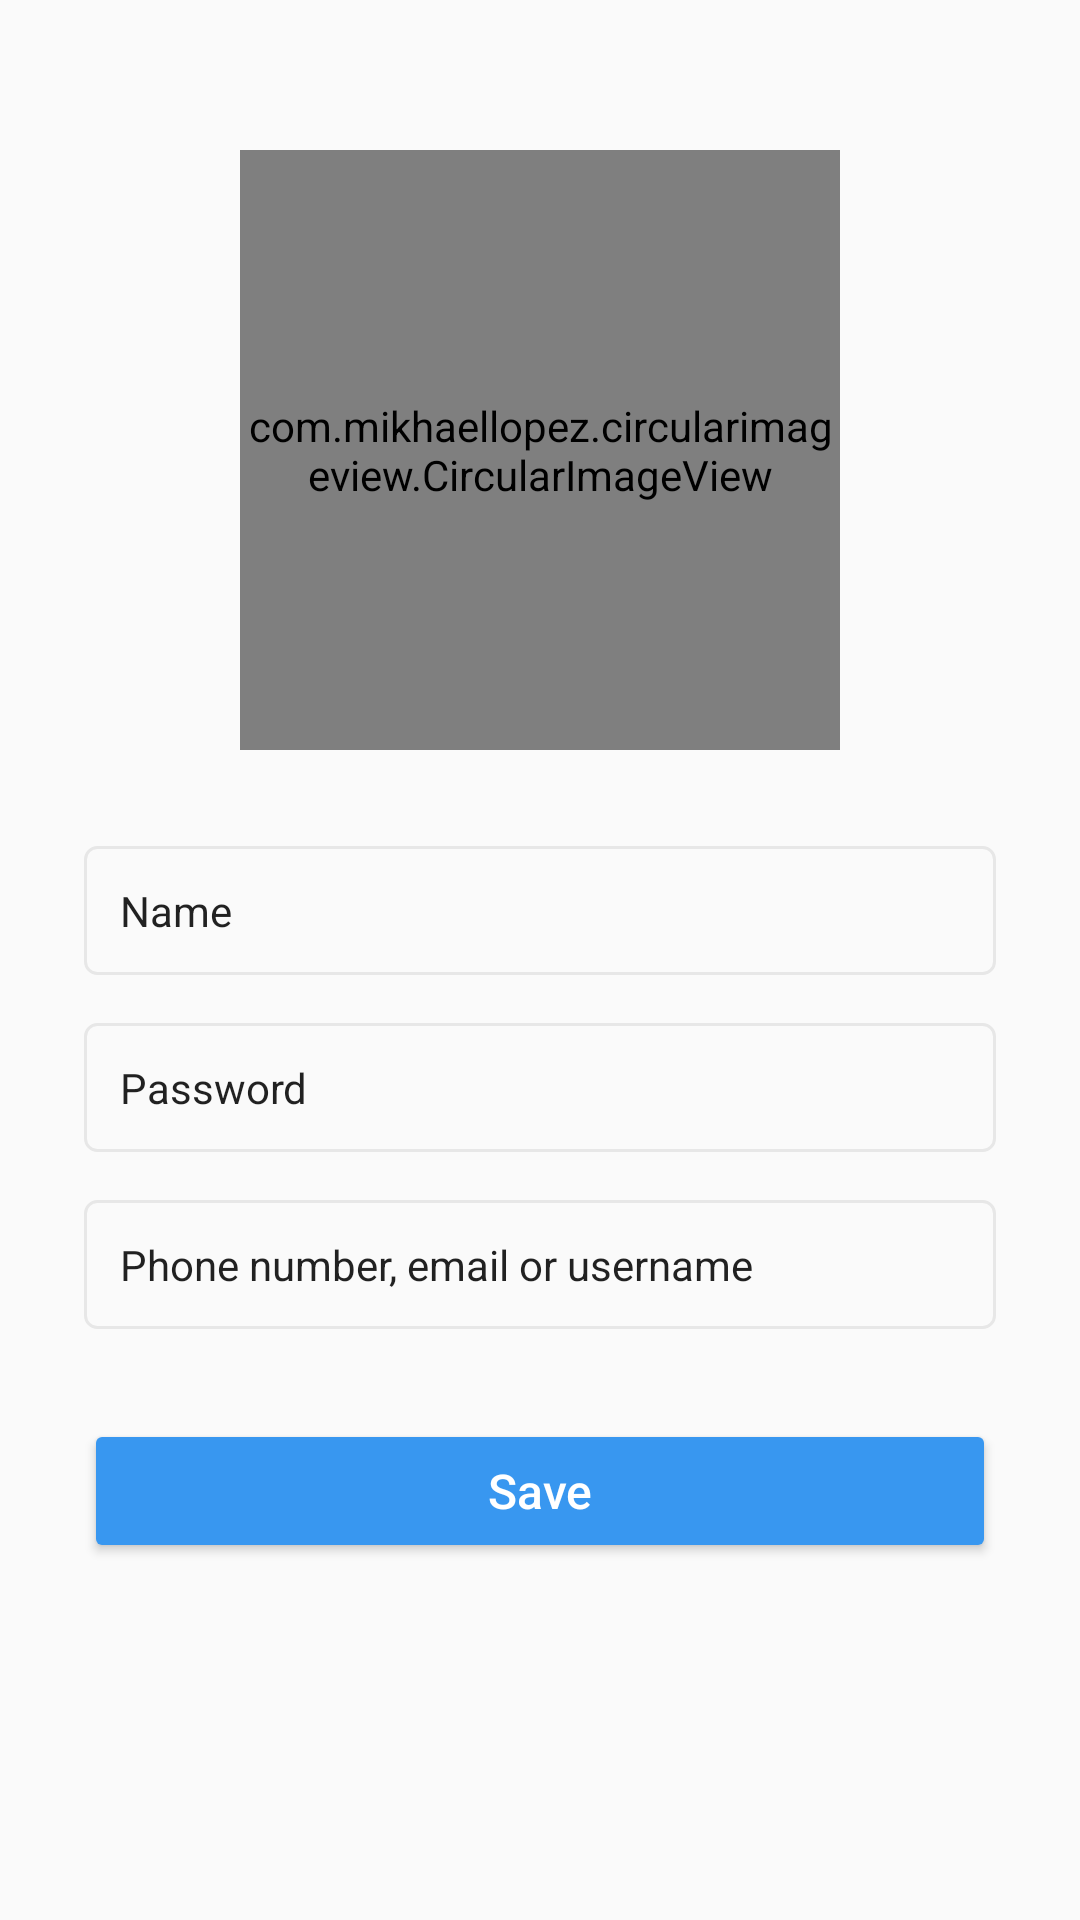

Reconstruct the res/layout file that produces this screen, plus the resources it refers to.
<!-- AndroidManifest.xml: application theme Theme.Instagramclone -->
<!-- res/layout/fragment_edit.xml -->
<?xml version="1.0" encoding="utf-8"?>
<androidx.constraintlayout.widget.ConstraintLayout xmlns:android="http://schemas.android.com/apk/res/android"
    xmlns:app="http://schemas.android.com/apk/res-auto"
    xmlns:tools="http://schemas.android.com/tools"
    android:layout_width="match_parent"
    android:layout_height="match_parent"
    tools:context=".activity.SignUpActivity">


    <EditText
        android:id="@+id/email"
        android:layout_width="match_parent"
        android:layout_height="wrap_content"
        android:layout_marginStart="28dp"
        android:layout_marginTop="16dp"
        android:layout_marginEnd="28dp"
        android:background="@drawable/edit_txt"
        android:text="Phone number, email or username"
        android:padding="12dp"
        android:singleLine="true"
        android:textSize="14sp"
        app:layout_constraintEnd_toEndOf="parent"
        app:layout_constraintStart_toStartOf="@+id/password"
        app:layout_constraintTop_toBottomOf="@+id/password" />

    <EditText
        android:id="@+id/password"
        android:layout_width="match_parent"
        android:layout_height="wrap_content"
        android:layout_marginStart="28dp"
        android:layout_marginTop="16dp"
        android:layout_marginEnd="28dp"
        android:background="@drawable/edit_txt"
        android:text="Password"
        android:padding="12dp"
        android:singleLine="true"
        android:textSize="14sp"
        app:layout_constraintEnd_toEndOf="@+id/userName"
        app:layout_constraintStart_toStartOf="@+id/userName"
        app:layout_constraintTop_toBottomOf="@+id/userName" />


    <EditText
        android:id="@+id/userName"
        android:layout_width="match_parent"
        android:layout_height="wrap_content"
        android:layout_marginStart="28dp"
        android:layout_marginTop="32dp"
        android:layout_marginEnd="28dp"
        android:background="@drawable/edit_txt"
        android:text="Name"
        android:padding="12dp"
        android:singleLine="true"
        android:textSize="14sp"
        app:layout_constraintEnd_toEndOf="@+id/profile_img"
        app:layout_constraintStart_toStartOf="@+id/profile_img"
        app:layout_constraintTop_toBottomOf="@+id/profile_img" />

    <Button
        android:id="@+id/saveData"
        android:layout_width="match_parent"
        android:layout_height="wrap_content"
        android:layout_marginStart="28dp"
        android:layout_marginTop="30dp"
        android:layout_marginEnd="28dp"
        android:backgroundTint="#3897f0"
        android:padding="12dp"
        android:text="Save"
        android:textAllCaps="false"
        android:textColor="@color/white"
        android:textSize="16sp"
        app:cornerRadius="4dp"
        app:layout_constraintEnd_toEndOf="@+id/email"
        app:layout_constraintStart_toStartOf="@+id/email"
        app:layout_constraintTop_toBottomOf="@+id/email" />

    <com.mikhaellopez.circularimageview.CircularImageView
        android:id="@+id/profile_img"
        android:layout_width="200dp"
        android:layout_height="200dp"
        android:layout_marginTop="50dp"
        android:scaleType="fitCenter"
        android:src="@drawable/user"
        app:civ_shadow="true"
        app:civ_shadow_color="#3f51b5"
        app:civ_shadow_radius="10dp"
        app:layout_constraintEnd_toEndOf="parent"
        app:layout_constraintStart_toStartOf="parent"
        app:layout_constraintTop_toTopOf="parent" />


</androidx.constraintlayout.widget.ConstraintLayout>
<!-- resources referenced by this layout -->
<resources>
  <color name="white">#FFFFFFFF</color>
  <!-- drawable edit_txt (drawable) -->
  <?xml version="1.0" encoding="utf-8"?>
  <shape
      xmlns:android="http://schemas.android.com/apk/res/android"  android:shape="rectangle">
  
      <solid android:color="#fafafa"/>
      <stroke android:color="#e7e7e7"
          android:width="1dp"/>
      <corners android:radius="4dp"/>
  
  </shape>
  <style name="Theme.Instagramclone" parent="Base.Theme.Instagramclone" />
  <style name="Base.Theme.Instagramclone" parent="Theme.AppCompat.DayNight.NoActionBar">
          <item name="android:statusBarColor">@color/black</item>
      </style>
  <color name="black">#FF000000</color>
</resources>
